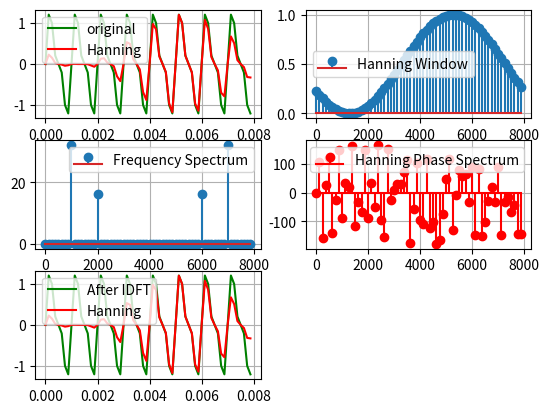

The matplotlib source for this figure:
'''
FT of xa(t)=sin(2π⋅1000t)+0.5sin(2π⋅2000t+4π). Also IDFT. DFT with 
window + window function realization.

'''


import numpy as np
import matplotlib.pyplot as plt

N = 64
n = np.arange(N)
fs = 8000
t = n/fs

def xa(t):
    return np.sin(2000*np.pi*t)+0.5*np.sin(4000*np.pi*t+4*np.pi)
def hanning(N):
     return 0.5*(1-np.cos(2*np.pi*np.arange(N)/N-1))

def dft(x):
    N = len(x)
    X = np.zeros(N,dtype=complex)
    for k in range(N):
         for n in range(N):
              X[k]+=x[n]*np.exp(-2j*np.pi*k*n/N)
    return X 

def idft(X):
    N = len(X)
    x = np.zeros(N,dtype=complex)
    for n in range (N):
          for k in range(N):
               x[n]+=X[k]*np.exp(2j*np.pi*k*n/N)
          x[n] /= N
    return x

freq = np.arange(N)*fs/N
x = xa(t)

x_hanning = hanning(N)
hanning_x = x*x_hanning

x_dft = dft(x)
x_hanning_dft = dft(hanning_x)

x_idft = idft(x_dft)
x_idft_hanning = idft(x_hanning_dft)

plt.subplot(3,2,1)
plt.plot(t,x,label="original",color="g")
plt.plot(t,hanning_x,label="Hanning",color="r")
# plt.title("Before DFT")
plt.grid(True)
plt.legend()

plt.subplot(3,2,2)
plt.stem(freq,x_hanning,label="Hanning Window")
# plt.title("Hanning Window")
plt.grid(True)
plt.legend()

plt.subplot(3,2,3)
plt.stem(freq,abs(x_dft),label="Frequency Spectrum")
# plt.title("After DFT")
plt.grid(True)
plt.legend()

plt.subplot(3,2,4)
plt.stem(freq,np.angle(x_hanning_dft,deg=True),label="Hanning Phase Spectrum",linefmt="r",basefmt="r",markerfmt="r")
# plt.title("After DFT")
plt.grid(True)
plt.legend()

plt.subplot(3,2,5)
plt.plot(t,x_idft,label="After IDFT",color="g")
plt.plot(t,x_idft_hanning,label="Hanning",color="r")
# plt.title("Before DFT")
plt.grid(True)
plt.legend()

plt.show()